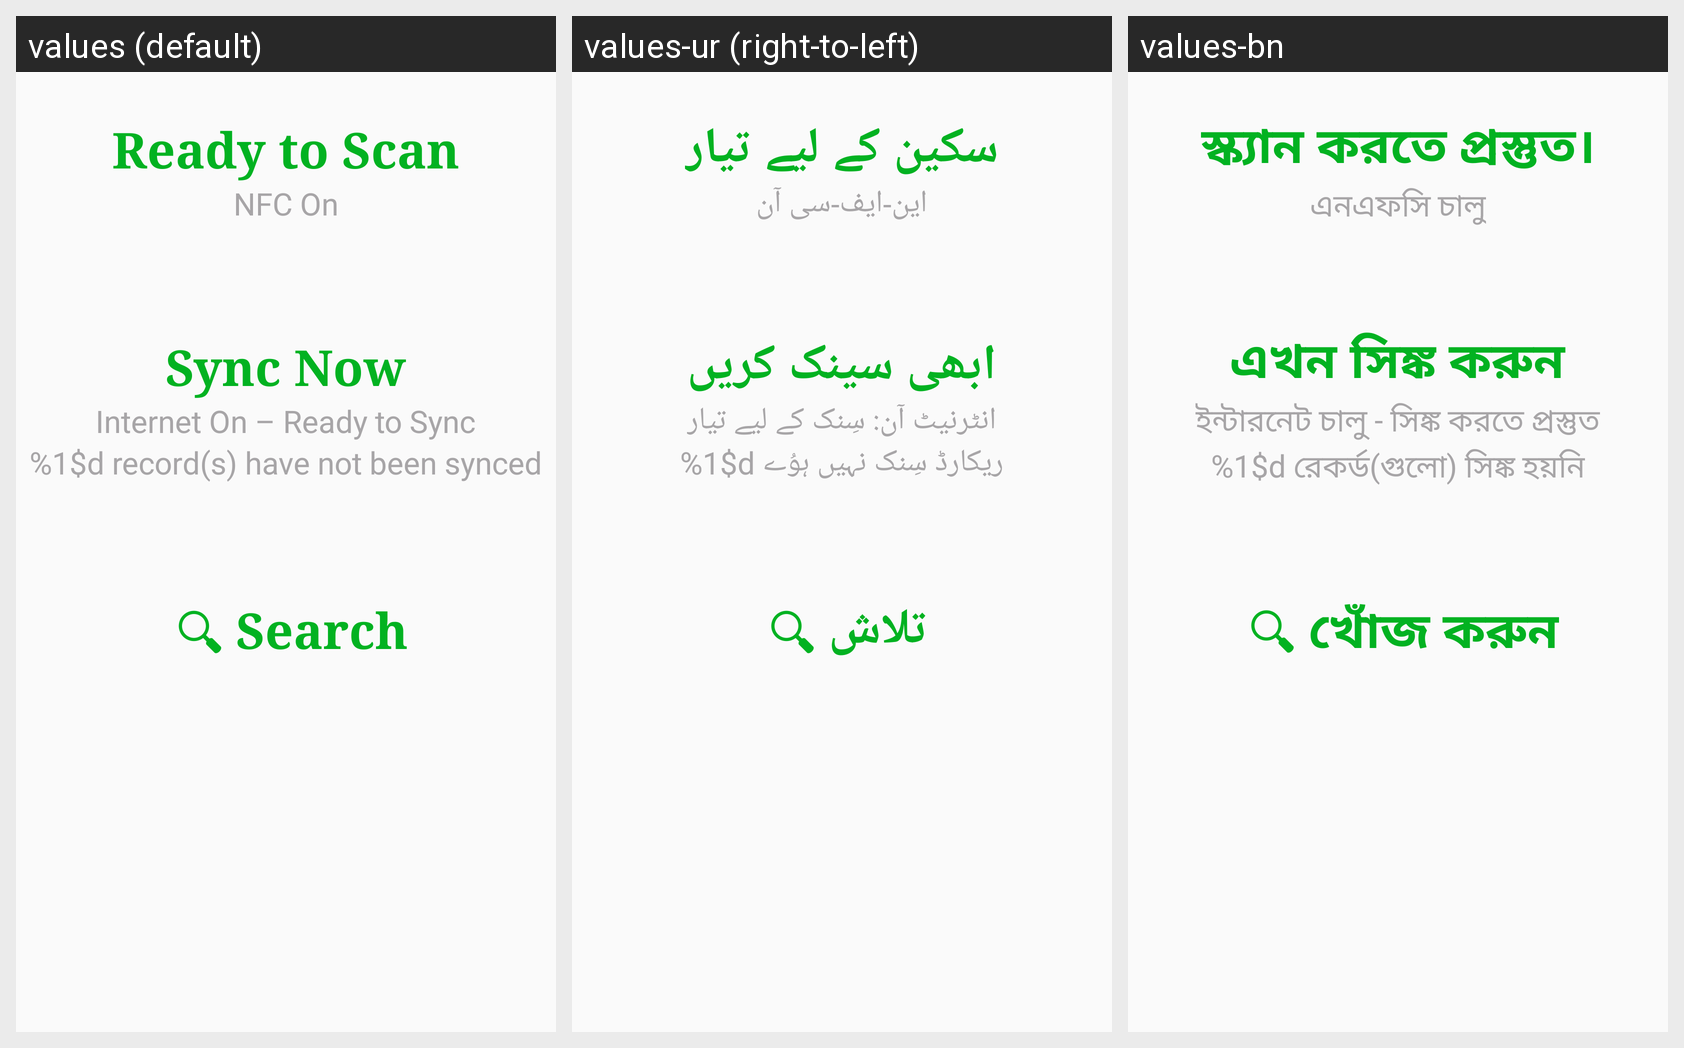

Locale-by-locale string values for the Android screen shown in this grid:
Android screen res/layout/activity_main.xml rendered under 3 locales, left to right: values (default), values-ur (right-to-left), values-bn. Device: Nexus 5 (rendered at 1080×1920; each locale shown at half size, 540×960, under a caption strip naming it); theme AppTheme.
Strings drawn on this screen, with the default value and each locale's value (text and hints the layout hard-codes appear in the picture but are not listed):

nfc
  values: NFC
  values-ur: این ایف سی
  values-bn: এনএফসি

nfcAvailableEnabled
  values: Ready to Scan
  values-ur: سکین کے لیے تیار
  values-bn: স্ক্যান করতে প্রস্তুত।

nfcOn
  values: NFC On
  values-ur: این-ایف-سی آن
  values-bn: এনএফসি চালু

internet_connection_heading
  values: INTERNET CONNECTION
  values-ur: انٹرنیٹ کنیکشن
  values-bn: ইন্টারনেট সংযোগ

sync_status_on
  values: Sync Now
  values-ur: ابھی سینک کریں
  values-bn: এখন সিঙ্ক করুন

internet_on
  values: Internet On – Ready to Sync
  values-ur: انٹرنیٹ آن: سِنک کے لیے تیار
  values-bn: ইন্টারনেট চালু - সিঙ্ক করতে প্রস্তুত

num_records_not_synced
  values: %1$d record(s) have not been synced
  values-ur: %1$d ریکارڈ سِنک نہیں ہوُے
  values-bn: %1$d রেকর্ড(গুলো) সিঙ্ক হয়নি

search_hint
  values: Search
  values-ur: تلاش
  values-bn: খোঁজ করুন
